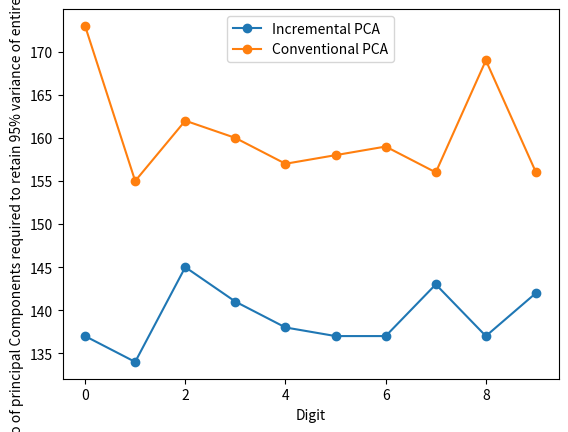

This chart was generated by the following Python code:
import matplotlib.pyplot as plt


'''dig=[i for i in range(1,211,10)]
acc=[23.13,93.32,94,95.44,93.93,94.1,93.8,93.29,96.05,95.33,94.72,94.31,93.96,93.73,93.53,93.37,93.25,93.15,93.11,93.105,93.101]

plt.plot(dig,acc)
plt.xlabel('No of features')
plt.ylabel('Accuracy of one class classifier')
plt.title('PCA')
plt.show()'''


'''dig=[0,1,2,3,4,5,6,7,8,9]
acc=[99.69,97.67,98.36,98.08,98.99,98.42,99.47,99.12,88.78,90.71]


plt.plot(dig,acc,marker='o')
plt.xlabel('Digit')
plt.ylabel('Accuracy of one class classifier')
plt.ylim([0,120])
plt.xlim([0,10])
plt.title('Scan line')
plt.show()
#plt.savefig('Scan line.png')
plt.clf()

dig=[0,1,2,3,4,5,6,7,8,9]
acc=[99.19,97.28,98.04,98.10,97.76,97.93,99.22,98.47,98.45,97.73]

plt.plot(dig,acc,marker='o')
plt.xlabel('Digit')
plt.ylabel('Accuracy of one class classifier')
plt.ylim([0,120])
plt.title('Run length')
#plt.show()
plt.savefig('Run length.png')
plt.clf()

dig=[0,1,2,3,4,5,6,7,8,9]
acc=[97.95,98.27,97.67,97.95,97.79,98.36,97.78,97.82,96.47,96.62]

plt.plot(dig,acc,marker='o')
plt.xlabel('Digit')
plt.ylabel('Accuracy of one class classifier')
plt.ylim([0,120])
plt.title('Zone based')
plt.savefig('Zone based.png')
plt.clf()
plt.clf()'''

dig=[i for i in range(10)]
f1=[137,134,145,141,138,137,137,143,137,142]
f2=[173,155,162,160,157,158,159,156,169,156]
plt.plot(dig,f1,marker='o',label='Incremental PCA')
plt.plot(dig,f2,marker='o',label='Conventional PCA')
plt.xlabel('Digit')
plt.ylabel('No of principal Components required to retain 95% variance of entire dataset')
plt.legend()
plt.savefig('FInally.png')


'''ls=[49, 40, 38, 36, 41, 39, 40, 37, 40]
rev=[]
for i in range(len(ls)-1,-1,-1):
    rev.append(ls[i])
plt.plot([i for i in range(len(rev))],rev,label='No of components after merging',marker='o')
plt.xlabel('No of batches merged')
plt.ylabel('No of features')
plt.ylim([30,80])
plt.legend()
plt.savefig('No of features vs Batches merged for Digit for single pca '+str(3)+'.png')
plt.clf()'''


'''acc1=[75.480844029560487, 84.064177362893815, 85.064177362893815, 85.064177362893815, 85.064177362893815, 85.064177362893815, 85.064177362893815, 85.064177362893815]
acc2=[69.631563593932327, 80.881563593932327, 84.631563593932327, 84.381563593932327, 84.381563593932327, 84.381563593932327, 84.381563593932327, 84.381563593932327, 84.381563593932327, 84.381563593932327]

plt.plot([i for i in range(len(acc1))],acc1,marker='o')
plt.xlabel('No of batches merged')
plt.ylabel('Accuracy')
plt.ylim([0,100])
plt.savefig('final_ac_1.png')
plt.clf()

plt.plot([i for i in range(len(acc2))],acc2,marker='o')
plt.xlabel('No of batches merged')
plt.ylabel('Accuracy')
plt.ylim([0,100])
plt.savefig('final_ac_2.png')'''
